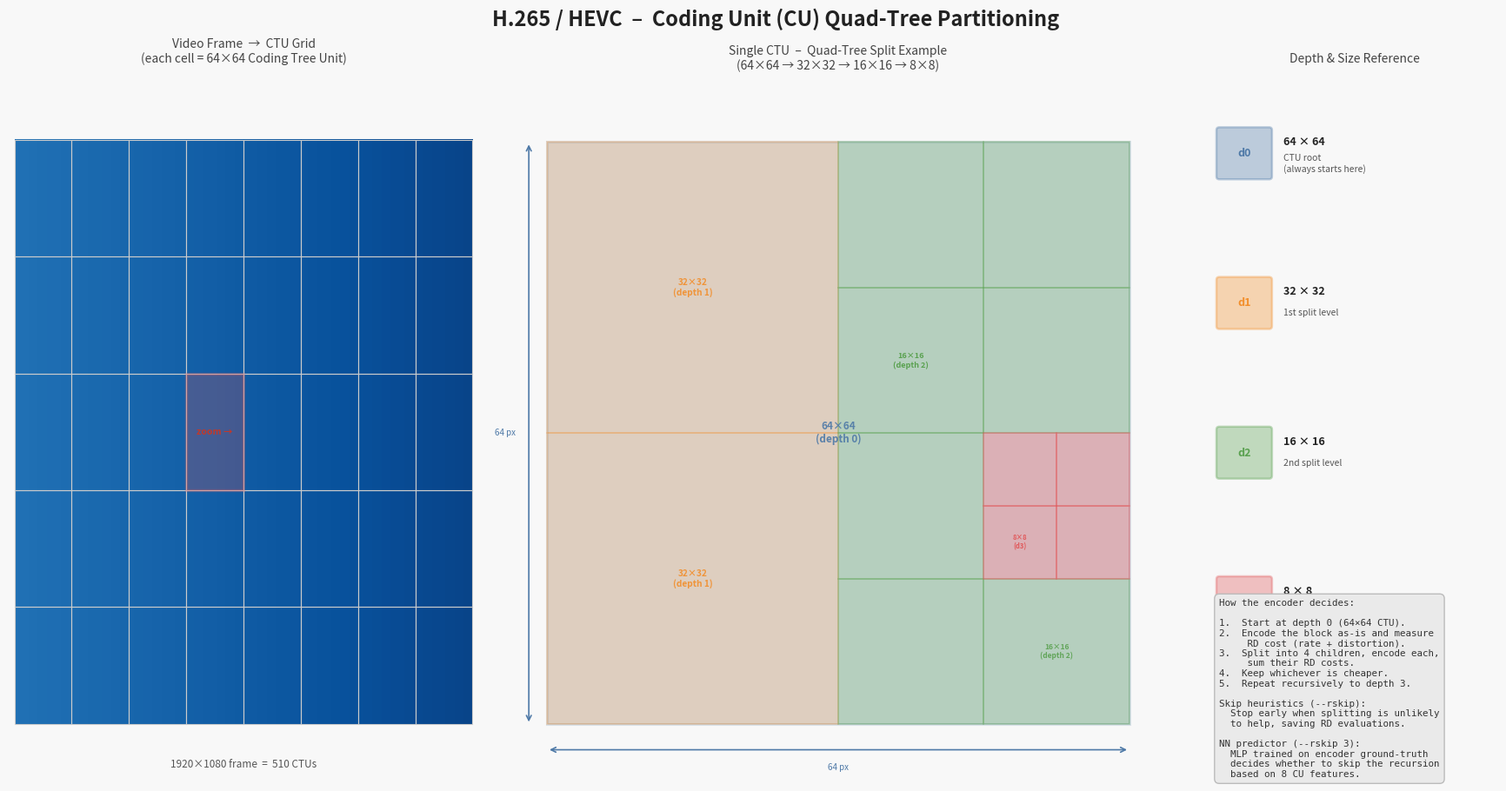

Recreate this plot in Python.
"""
Generate a diagram illustrating H.265 CU quad-tree partitioning.
Output: cu_diagram.png
"""
import matplotlib
matplotlib.use("Agg")
import matplotlib.pyplot as plt
import matplotlib.patches as patches
from matplotlib.patches import FancyArrowPatch
import numpy as np

# ── colour palette ──────────────────────────────────────────────────────────
DEPTH_COLORS = {
    0: "#4E79A7",   # 64×64 – deep blue
    1: "#F28E2B",   # 32×32 – orange
    2: "#59A14F",   # 16×16 – green
    3: "#E15759",   # 8×8   – red
}
DEPTH_ALPHA = {0: 0.18, 1: 0.22, 2: 0.28, 3: 0.35}
EDGE_COLOR  = "#333333"
BG_COLOR    = "#F8F8F8"
GRID_COLOR  = "#CCCCCC"

# ── figure layout ────────────────────────────────────────────────────────────
fig = plt.figure(figsize=(18, 10), facecolor=BG_COLOR)
fig.suptitle("H.265 / HEVC  –  Coding Unit (CU) Quad-Tree Partitioning",
             fontsize=17, fontweight="bold", y=0.97, color="#222222")

# Three panels: frame overview | single CTU zoom | depth legend + explanation
ax_frame  = fig.add_axes([0.01, 0.08, 0.30, 0.82])
ax_ctu    = fig.add_axes([0.34, 0.08, 0.40, 0.82])
ax_legend = fig.add_axes([0.76, 0.08, 0.22, 0.82])

for ax in (ax_frame, ax_ctu, ax_legend):
    ax.set_facecolor(BG_COLOR)
    ax.set_aspect("equal")
    ax.axis("off")

# ════════════════════════════════════════════════════════════════════════════
# PANEL 1 – frame divided into CTUs (simplified 8×4 grid = 512×256 px shown)
# ════════════════════════════════════════════════════════════════════════════
FRAME_W, FRAME_H = 8, 5        # in CTU units
CTU_PX = 1.0                   # 1 unit = 1 CTU (64 px in real life)

ax_frame.set_xlim(-0.1, FRAME_W + 0.1)
ax_frame.set_ylim(-0.5, FRAME_H + 0.6)
ax_frame.set_title("Video Frame  →  CTU Grid\n(each cell = 64×64 Coding Tree Unit)",
                   fontsize=10, color="#444444", pad=6)

# draw faint image-like background
grad = np.linspace(0.75, 0.92, 100).reshape(1, -1)
ax_frame.imshow(np.tile(grad, (50, 1)), extent=[0, FRAME_W, 0, FRAME_H],
                cmap="Blues", vmin=0, vmax=1, aspect="auto", zorder=0)

# CTU grid
for r in range(FRAME_H):
    for c in range(FRAME_W):
        rect = patches.Rectangle((c, r), 1, 1,
                                  linewidth=0.8, edgecolor=GRID_COLOR,
                                  facecolor="none", zorder=2)
        ax_frame.add_patch(rect)

# highlight one CTU that we'll zoom into
HI_C, HI_R = 3, 2
hi = patches.Rectangle((HI_C, HI_R), 1, 1,
                        linewidth=2.5, edgecolor="#E15759",
                        facecolor="#E15759", alpha=0.25, zorder=3)
ax_frame.add_patch(hi)
ax_frame.text(HI_C + 0.5, HI_R + 0.5, "zoom →",
              ha="center", va="center", fontsize=7.5,
              color="#C0392B", fontweight="bold", zorder=4)

ax_frame.text(FRAME_W / 2, -0.3,
              f"1920×1080 frame  =  {30*17} CTUs",
              ha="center", va="top", fontsize=8.5, color="#555555")

# ════════════════════════════════════════════════════════════════════════════
# PANEL 2 – CTU quad-tree (one example partition)
# ════════════════════════════════════════════════════════════════════════════
S = 8.0   # CTU side length in axis units (represents 64 px)

ax_ctu.set_xlim(-0.3, S + 0.3)
ax_ctu.set_ylim(-0.7, S + 0.9)
ax_ctu.set_title("Single CTU  –  Quad-Tree Split Example\n"
                 "(64×64 → 32×32 → 16×16 → 8×8)",
                 fontsize=10, color="#444444", pad=6)

def draw_cu(ax, x, y, size, depth, label=None):
    """Draw one CU rectangle."""
    c = DEPTH_COLORS[depth]
    a = DEPTH_ALPHA[depth]
    rect = patches.Rectangle((x, y), size, size,
                              linewidth=1.4 if depth > 0 else 2.2,
                              edgecolor=c, facecolor=c, alpha=a, zorder=depth + 1)
    ax.add_patch(rect)
    if label:
        fs = max(5.5, 8.5 - depth * 1.2)
        ax.text(x + size / 2, y + size / 2, label,
                ha="center", va="center", fontsize=fs,
                color=DEPTH_COLORS[depth], fontweight="bold",
                zorder=depth + 5, alpha=0.9)

# depth-0: entire CTU (64×64) – draw as border only
draw_cu(ax_ctu, 0, 0, S, 0, "64×64\n(depth 0)")

# top-left quadrant split → depth-1 (32×32) – kept as-is
draw_cu(ax_ctu, 0, S/2, S/2, 1, "32×32\n(depth 1)")

# top-right depth-1 further split into four 16×16
half = S / 2
qtr  = S / 4
for (qx, qy) in [(half, half), (half + qtr, half),
                 (half, half + qtr), (half + qtr, half + qtr)]:
    draw_cu(ax_ctu, qx, qy, qtr, 2)
# label one of them
ax_ctu.text(half + qtr / 2, half + qtr / 2, "16×16\n(depth 2)",
            ha="center", va="center", fontsize=6.5,
            color=DEPTH_COLORS[2], fontweight="bold", zorder=8)

# bottom-left depth-1 kept as 32×32
draw_cu(ax_ctu, 0, 0, S/2, 1, "32×32\n(depth 1)")

# bottom-right: split depth-1 → four 16×16, one of which splits to 8×8
draw_cu(ax_ctu, half, 0,      qtr, 2)   # top-left 16×16
draw_cu(ax_ctu, half, qtr,    qtr, 2)   # bottom-left 16×16
# top-right 16×16 split into four 8×8
eighth = S / 8
for (ex, ey) in [(half + qtr,        qtr),
                 (half + qtr + eighth, qtr),
                 (half + qtr,         qtr + eighth),
                 (half + qtr + eighth, qtr + eighth)]:
    draw_cu(ax_ctu, ex, ey, eighth, 3)
ax_ctu.text(half + qtr + eighth / 2, qtr + eighth / 2,
            "8×8\n(d3)", ha="center", va="center", fontsize=5.5,
            color=DEPTH_COLORS[3], fontweight="bold", zorder=10)
# bottom-right 16×16 kept
draw_cu(ax_ctu, half + qtr, 0, qtr, 2, "16×16\n(depth 2)")

# pixel-size annotation arrows
def dim_arrow(ax, x0, y0, x1, y1, label, color, vert=False):
    ax.annotate("", xy=(x1, y1), xytext=(x0, y0),
                arrowprops=dict(arrowstyle="<->", color=color, lw=1.2))
    mx, my = (x0 + x1) / 2, (y0 + y1) / 2
    if vert:
        ax.text(mx - 0.18, my, label, ha="right", va="center",
                fontsize=7, color=color)
    else:
        ax.text(mx, my - 0.18, label, ha="center", va="top",
                fontsize=7, color=color)

dim_arrow(ax_ctu, 0, -0.35, S, -0.35, "64 px", DEPTH_COLORS[0])
dim_arrow(ax_ctu, -0.25, 0, -0.25, S, "64 px", DEPTH_COLORS[0], vert=True)

# ════════════════════════════════════════════════════════════════════════════
# PANEL 3 – legend + textual explanation
# ════════════════════════════════════════════════════════════════════════════
ax_legend.set_xlim(0, 4)
ax_legend.set_ylim(0, 10)
ax_legend.set_title("Depth & Size Reference", fontsize=10,
                    color="#444444", pad=6)

depths = [
    (0, "64 × 64", "CTU root\n(always starts here)"),
    (1, "32 × 32", "1st split level"),
    (2, "16 × 16", "2nd split level"),
    (3, "8 × 8",   "3rd split level\n(smallest CU)"),
]

for i, (d, size_lbl, desc) in enumerate(depths):
    y = 8.8 - i * 2.1
    c = DEPTH_COLORS[d]
    sq_size = 0.55 + d * 0.0   # same visual size for legend
    rect = patches.FancyBboxPatch((0.1, y - 0.3), 0.7, 0.65,
                                  boxstyle="round,pad=0.04",
                                  linewidth=1.8, edgecolor=c,
                                  facecolor=c, alpha=0.35)
    ax_legend.add_patch(rect)
    ax_legend.text(0.45, y + 0.02, f"d{d}", ha="center", va="center",
                   fontsize=9, fontweight="bold", color=c)
    ax_legend.text(1.0, y + 0.18, size_lbl, va="center",
                   fontsize=9, fontweight="bold", color="#222222")
    ax_legend.text(1.0, y - 0.12, desc, va="center",
                   fontsize=7.5, color="#555555")

# explanation box
explanation = (
    "How the encoder decides:\n\n"
    "1.  Start at depth 0 (64×64 CTU).\n"
    "2.  Encode the block as-is and measure\n"
    "     RD cost (rate + distortion).\n"
    "3.  Split into 4 children, encode each,\n"
    "     sum their RD costs.\n"
    "4.  Keep whichever is cheaper.\n"
    "5.  Repeat recursively to depth 3.\n\n"
    "Skip heuristics (--rskip):\n"
    "  Stop early when splitting is unlikely\n"
    "  to help, saving RD evaluations.\n\n"
    "NN predictor (--rskip 3):\n"
    "  MLP trained on encoder ground-truth\n"
    "  decides whether to skip the recursion\n"
    "  based on 8 CU features."
)

ax_legend.text(0.1, 0.05, explanation, va="bottom",
               fontsize=7.8, color="#333333",
               fontfamily="monospace",
               bbox=dict(boxstyle="round,pad=0.5", facecolor="#EAEAEA",
                         edgecolor="#BBBBBB", linewidth=1))

plt.savefig("cu_diagram.png", dpi=150, bbox_inches="tight",
            facecolor=BG_COLOR)
print("Saved cu_diagram.png")
